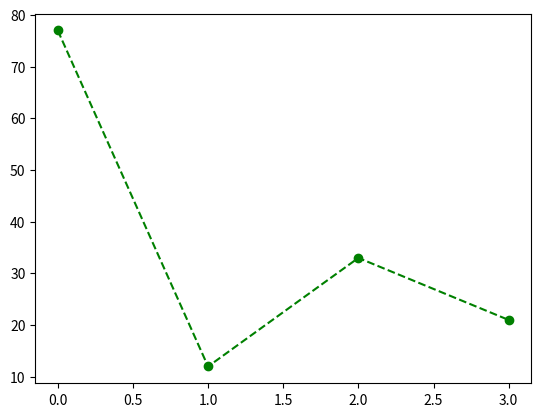

Write Python code to recreate this figure.
from matplotlib import markers
import numpy as np

import matplotlib.pyplot as plt

y=np.array([77,12,33,21])

plt.plot(y,marker='o',color='g',linestyle='--')
plt.show()